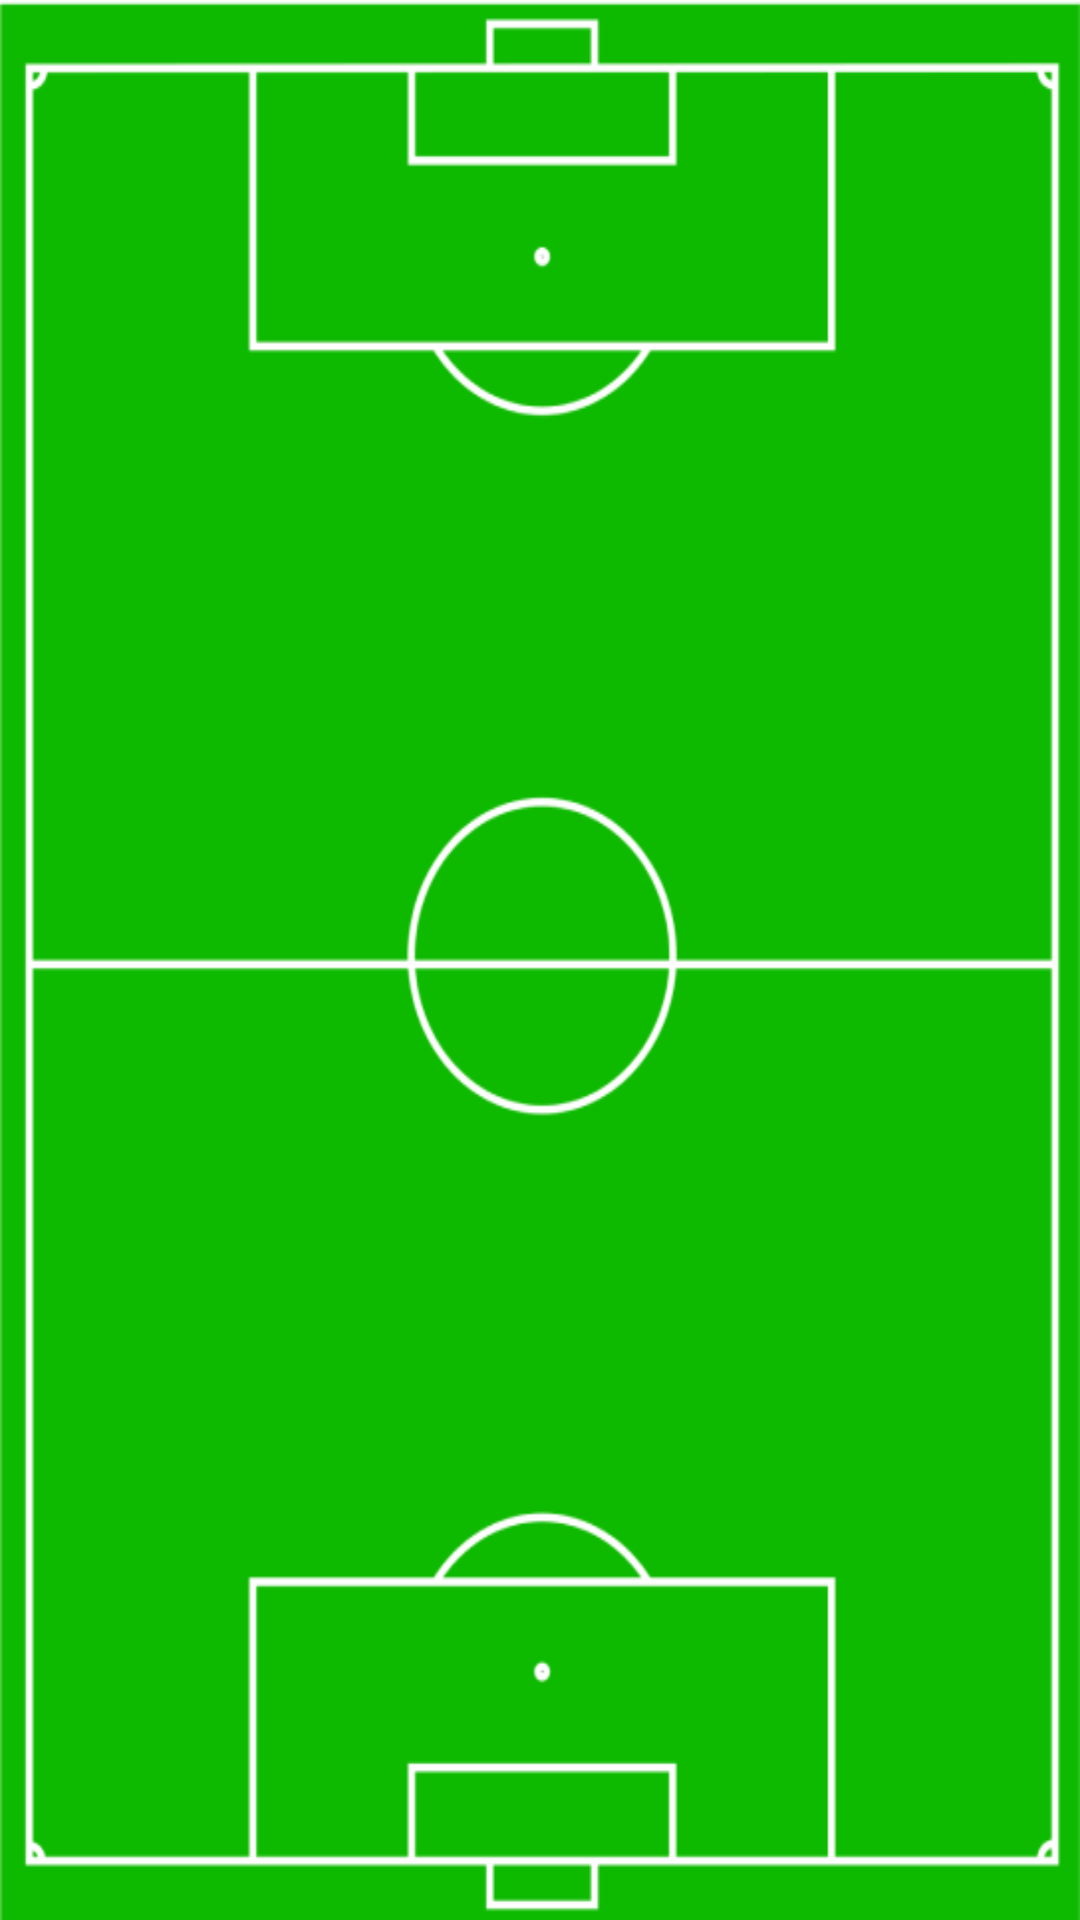

The Android layout XML behind this screen, and the referenced resources:
<!-- AndroidManifest.xml: application theme Theme.FC_Online -->
<!-- res/layout/layout_field.xml -->
<?xml version="1.0" encoding="utf-8"?>
<LinearLayout xmlns:android="http://schemas.android.com/apk/res/android"
    android:layout_width="match_parent"
    android:layout_height="match_parent"
    android:orientation="vertical"
    android:background="@drawable/field"
    android:padding="5dp">

    <View
        android:layout_width="match_parent"
        android:layout_height="30dp"/>

    <LinearLayout
        android:layout_width="match_parent"
        android:layout_height="match_parent"
        android:layout_weight="1"
        android:orientation="horizontal"
        android:gravity="center">

        <include layout="@layout/item_player"
            android:id="@+id/position_26"
            android:layout_width="wrap_content"
            android:layout_height="wrap_content"
            android:layout_gravity="center"
            android:layout_marginRight="10dp"
            android:visibility="invisible"/>

        <include layout="@layout/item_player"
            android:id="@+id/position_25"
            android:layout_width="wrap_content"
            android:layout_height="wrap_content"
            android:layout_gravity="center"
            android:layout_marginRight="10dp"
            android:visibility="invisible"/>

        <include layout="@layout/item_player"
            android:id="@+id/position_24"
            android:layout_width="wrap_content"
            android:layout_height="wrap_content"
            android:layout_gravity="center"
            android:visibility="invisible"/>

    </LinearLayout>

    <LinearLayout
        android:layout_width="match_parent"
        android:layout_height="match_parent"
        android:layout_weight="1"
        android:orientation="horizontal"
        android:gravity="center">

        <include layout="@layout/item_player"
            android:id="@+id/position_27"
            android:layout_width="wrap_content"
            android:layout_height="wrap_content"
            android:layout_gravity="center"
            android:layout_marginRight="10dp"
            android:visibility="invisible"/>

        <include layout="@layout/item_player"
            android:id="@+id/position_22"
            android:layout_width="wrap_content"
            android:layout_height="wrap_content"
            android:layout_gravity="center"
            android:layout_marginRight="10dp"
            android:visibility="invisible"/>

        <include layout="@layout/item_player"
            android:id="@+id/position_21"
            android:layout_width="wrap_content"
            android:layout_height="wrap_content"
            android:layout_gravity="center"
            android:layout_marginRight="10dp"
            android:visibility="invisible"/>

        <include layout="@layout/item_player"
            android:id="@+id/position_20"
            android:layout_width="wrap_content"
            android:layout_height="wrap_content"
            android:layout_gravity="center"
            android:layout_marginRight="10dp"
            android:visibility="invisible"/>

        <include layout="@layout/item_player"
            android:id="@+id/position_23"
            android:layout_width="wrap_content"
            android:layout_height="wrap_content"
            android:layout_gravity="center"
            android:visibility="invisible"/>

    </LinearLayout>

    <LinearLayout
        android:layout_width="match_parent"
        android:layout_height="match_parent"
        android:layout_weight="1"
        android:orientation="horizontal"
        android:gravity="center">

        <include layout="@layout/item_player"
            android:id="@+id/position_19"
            android:layout_width="wrap_content"
            android:layout_height="wrap_content"
            android:layout_gravity="center"
            android:layout_marginRight="10dp"
            android:visibility="invisible"/>

        <include layout="@layout/item_player"
            android:id="@+id/position_18"
            android:layout_width="wrap_content"
            android:layout_height="wrap_content"
            android:layout_gravity="center"
            android:layout_marginRight="10dp"
            android:visibility="invisible"/>

        <include layout="@layout/item_player"
            android:id="@+id/position_17"
            android:layout_width="wrap_content"
            android:layout_height="wrap_content"
            android:layout_gravity="center"
            android:visibility="invisible"/>

    </LinearLayout>

    <LinearLayout
        android:layout_width="match_parent"
        android:layout_height="match_parent"
        android:layout_weight="1"
        android:orientation="horizontal"
        android:gravity="center">

        <include layout="@layout/item_player"
            android:id="@+id/position_16"
            android:layout_width="wrap_content"
            android:layout_height="wrap_content"
            android:layout_gravity="center"
            android:layout_marginRight="10dp"
            android:visibility="invisible"/>

        <include layout="@layout/item_player"
            android:id="@+id/position_15"
            android:layout_width="wrap_content"
            android:layout_height="wrap_content"
            android:layout_gravity="center"
            android:layout_marginRight="10dp"
            android:visibility="invisible"/>

        <include layout="@layout/item_player"
            android:id="@+id/position_14"
            android:layout_width="wrap_content"
            android:layout_height="wrap_content"
            android:layout_gravity="center"
            android:layout_marginRight="10dp"
            android:visibility="invisible"/>

        <include layout="@layout/item_player"
            android:id="@+id/position_13"
            android:layout_width="wrap_content"
            android:layout_height="wrap_content"
            android:layout_gravity="center"
            android:layout_marginRight="10dp"
            android:visibility="invisible"/>

        <include layout="@layout/item_player"
            android:id="@+id/position_12"
            android:layout_width="wrap_content"
            android:layout_height="wrap_content"
            android:layout_gravity="center"
            android:visibility="invisible"/>

    </LinearLayout>

    <LinearLayout
        android:layout_width="match_parent"
        android:layout_height="match_parent"
        android:layout_weight="1"
        android:orientation="horizontal"
        android:gravity="center">

        <include layout="@layout/item_player"
            android:id="@+id/position_8"
            android:layout_width="wrap_content"
            android:layout_height="wrap_content"
            android:layout_gravity="center"
            android:layout_marginRight="10dp"
            android:visibility="invisible"/>

        <include layout="@layout/item_player"
            android:id="@+id/position_11"
            android:layout_width="wrap_content"
            android:layout_height="wrap_content"
            android:layout_gravity="center"
            android:layout_marginRight="10dp"
            android:visibility="invisible"/>

        <include layout="@layout/item_player"
            android:id="@+id/position_10"
            android:layout_width="wrap_content"
            android:layout_height="wrap_content"
            android:layout_gravity="center"
            android:layout_marginRight="10dp"
            android:visibility="invisible"/>

        <include layout="@layout/item_player"
            android:id="@+id/position_9"
            android:layout_width="wrap_content"
            android:layout_height="wrap_content"
            android:layout_gravity="center"
            android:layout_marginRight="10dp"
            android:visibility="invisible"/>

        <include layout="@layout/item_player"
            android:id="@+id/position_2"
            android:layout_width="wrap_content"
            android:layout_height="wrap_content"
            android:layout_gravity="center"
            android:visibility="invisible"/>

    </LinearLayout>

    <LinearLayout
        android:layout_width="match_parent"
        android:layout_height="match_parent"
        android:layout_weight="1"
        android:orientation="horizontal"
        android:gravity="center">

        <include layout="@layout/item_player"
            android:id="@+id/position_7"
            android:layout_width="wrap_content"
            android:layout_height="wrap_content"
            android:layout_gravity="center"
            android:layout_marginRight="10dp"
            android:visibility="invisible"/>

        <include layout="@layout/item_player"
            android:id="@+id/position_6"
            android:layout_width="wrap_content"
            android:layout_height="wrap_content"
            android:layout_gravity="center"
            android:layout_marginRight="10dp"
            android:visibility="invisible"/>

        <include layout="@layout/item_player"
            android:id="@+id/position_5"
            android:layout_width="wrap_content"
            android:layout_height="wrap_content"
            android:layout_gravity="center"
            android:layout_marginRight="10dp"
            android:visibility="invisible"/>

        <include layout="@layout/item_player"
            android:id="@+id/position_4"
            android:layout_width="wrap_content"
            android:layout_height="wrap_content"
            android:layout_gravity="center"
            android:layout_marginRight="10dp"
            android:visibility="invisible"/>

        <include layout="@layout/item_player"
            android:id="@+id/position_3"
            android:layout_width="wrap_content"
            android:layout_height="wrap_content"
            android:layout_gravity="center"
            android:visibility="invisible"/>

    </LinearLayout>

    <LinearLayout
        android:layout_width="match_parent"
        android:layout_height="match_parent"
        android:layout_weight="1"
        android:orientation="horizontal"
        android:gravity="center">

        <include layout="@layout/item_player"
            android:id="@+id/position_0"
            android:layout_width="wrap_content"
            android:layout_height="wrap_content"
            android:layout_gravity="center"
            android:visibility="invisible"/>

    </LinearLayout>

    <View
        android:layout_width="match_parent"
        android:layout_height="20dp"/>

</LinearLayout>
<!-- res/layout/item_player.xml (included above) -->
<?xml version="1.0" encoding="utf-8"?>
<LinearLayout xmlns:android="http://schemas.android.com/apk/res/android"
    android:layout_width="wrap_content"
    android:layout_height="wrap_content"
    android:orientation="vertical"
    android:id="@+id/item_player_ui">

   <LinearLayout
       android:layout_width="60dp"
       android:layout_height="40dp"
       android:orientation="horizontal">

       <LinearLayout
           android:layout_width="wrap_content"
           android:layout_height="match_parent"
           android:orientation="vertical">

           <TextView
               android:id="@+id/field_grade"
               android:layout_width="20dp"
               android:layout_height="15dp"
               android:textStyle="bold"
               android:textSize="10sp"
               android:textColor="@color/white"
               android:layout_marginTop="5dp"
               android:layout_gravity="center"
               android:gravity="center"/>

           <View
               android:layout_width="match_parent"
               android:layout_height="match_parent"
               android:layout_weight="1"/>

           <TextView
               android:id="@+id/field_position"
               android:layout_width="wrap_content"
               android:layout_height="wrap_content"
               android:text="LGK"
               android:textStyle="bold"
               android:textSize="10sp"
               android:textColor="@color/white"
               android:layout_gravity="bottom"
               android:gravity="center"
               android:layout_marginBottom="5dp"/>

       </LinearLayout>

       <ImageView
           android:id="@+id/field_picture"
           android:layout_width="match_parent"
           android:layout_height="match_parent"
           android:layout_weight="1"/>

   </LinearLayout>

    <LinearLayout
        android:layout_width="wrap_content"
        android:layout_height="wrap_content"
        android:orientation="horizontal">

        <ImageView
            android:id="@+id/field_season"
            android:layout_width="20dp"
            android:layout_height="15sp" />

        <TextView
            android:id="@+id/field_name"
            android:layout_width="wrap_content"
            android:layout_height="wrap_content"
            android:text="박지성"
            android:textSize="10sp"
            android:textColor="@color/white"
            android:textStyle="bold"
            android:layout_marginLeft="2dp"/>

    </LinearLayout>

</LinearLayout>
<!-- resources referenced by this layout -->
<resources>
  <color name="white">#FFFFFFFF</color>
  <!-- drawable field: png bitmap (drawable, 17955 bytes) -->
  <style name="Theme.FC_Online" parent="Base.Theme.FC_Online" />
  <style name="Base.Theme.FC_Online" parent="Theme.AppCompat.Light.NoActionBar">
          
          
  
          
          <item name="colorPrimary">@color/purple_500</item>
          <item name="colorPrimaryVariant">@color/purple_700</item>
          <item name="colorOnPrimary">@color/white</item>
          
          <item name="colorSecondary">@color/teal_200</item>
          <item name="colorSecondaryVariant">@color/teal_700</item>
          <item name="colorOnSecondary">@color/black</item>
          
          <item name="android:statusBarColor" tools:targetApi="l">?attr/colorPrimaryVariant</item>
          
          <item name="windowActionBar">false</item>
          <item name="windowNoTitle">true</item>
          <item name="android:windowFullscreen">true</item>
      </style>
  <color name="purple_500">#FF6200EE</color>
  <color name="purple_700">#FF3700B3</color>
  <color name="teal_200">#FF03DAC5</color>
  <color name="teal_700">#FF018786</color>
  <color name="black">#44474E</color>
</resources>
